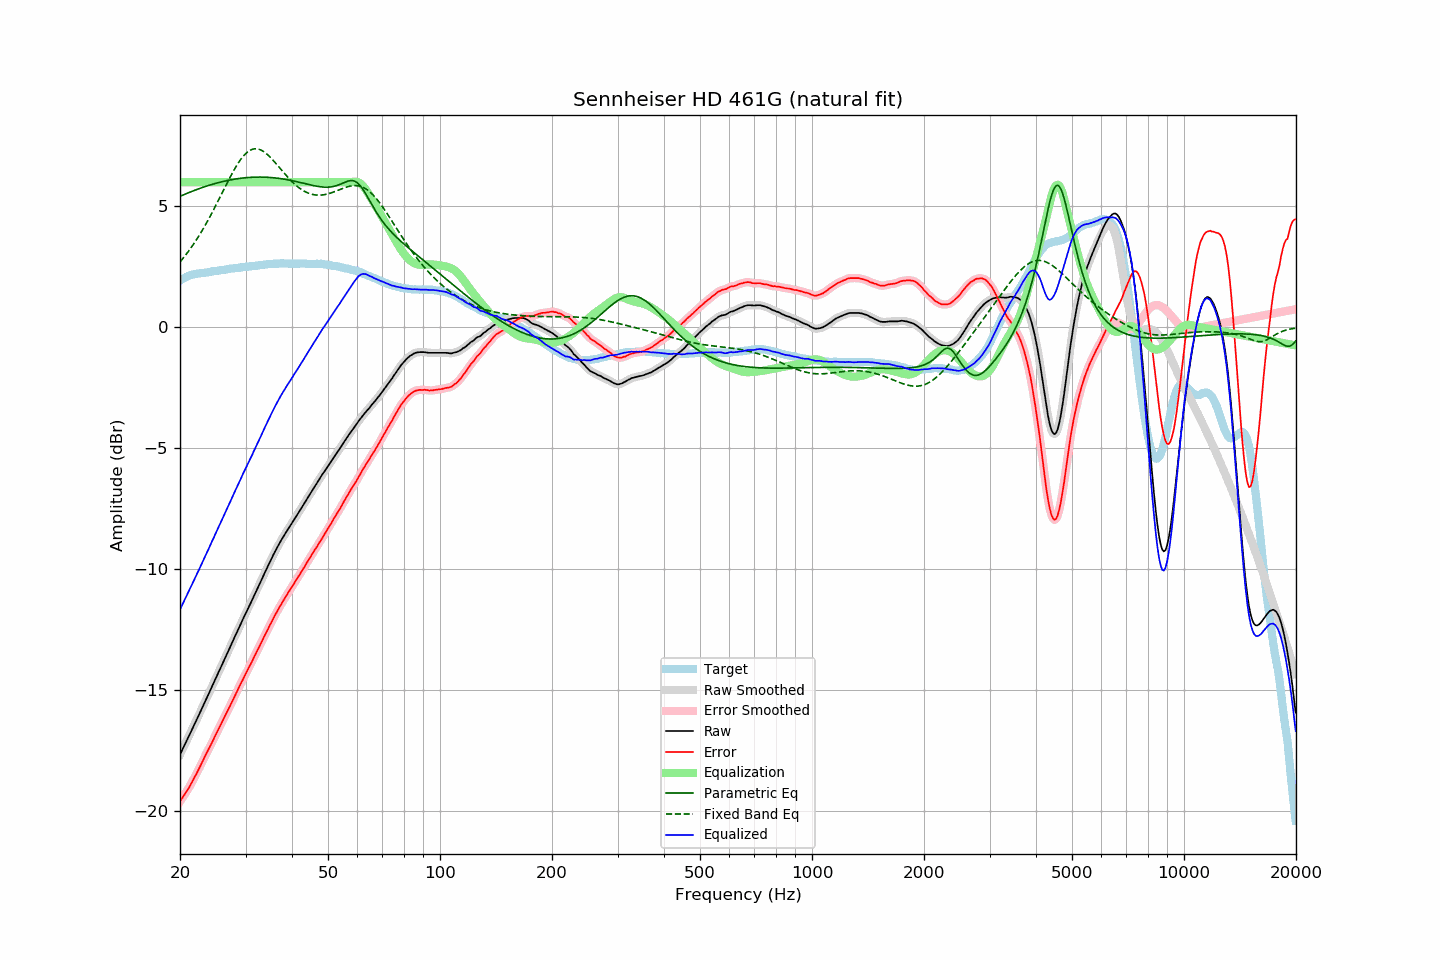

Data behind this chart, as committed beside it:
frequency, raw, error, smoothed, error_smoothed, equalization, parametric_eq, fixed_band_eq, equalized_raw, equalized_smoothed, target
20.00, -17.67, -19.60, -17.66, -19.60, 6.00, 5.42, 2.71, -11.67, -11.66, 1.93
20.20, -17.53, -19.50, -17.53, -19.50, 6.00, 5.44, 2.78, -11.53, -11.53, 1.97
20.40, -17.38, -19.40, -17.39, -19.40, 6.00, 5.47, 2.86, -11.38, -11.39, 2.01
20.61, -17.25, -19.29, -17.25, -19.30, 6.00, 5.50, 2.95, -11.25, -11.25, 2.04
20.81, -17.11, -19.20, -17.11, -19.20, 6.00, 5.53, 3.03, -11.11, -11.11, 2.08
21.02, -16.98, -19.10, -16.97, -19.09, 6.00, 5.56, 3.12, -10.98, -10.97, 2.12
21.23, -16.84, -18.98, -16.84, -18.98, 6.00, 5.58, 3.21, -10.84, -10.84, 2.14
21.44, -16.69, -18.86, -16.70, -18.86, 6.00, 5.61, 3.30, -10.69, -10.70, 2.16
21.66, -16.56, -18.74, -16.55, -18.74, 6.00, 5.64, 3.40, -10.56, -10.55, 2.18
21.87, -16.41, -18.61, -16.41, -18.61, 6.00, 5.66, 3.50, -10.41, -10.41, 2.19
22.09, -16.27, -18.49, -16.27, -18.48, 6.00, 5.69, 3.60, -10.27, -10.27, 2.21
22.31, -16.13, -18.36, -16.13, -18.35, 6.00, 5.71, 3.70, -10.13, -10.13, 2.22
22.54, -15.99, -18.22, -15.99, -18.22, 6.00, 5.74, 3.81, -9.99, -9.99, 2.23
22.76, -15.84, -18.09, -15.85, -18.08, 6.00, 5.76, 3.91, -9.84, -9.85, 2.24
22.99, -15.71, -17.95, -15.70, -17.95, 6.00, 5.78, 4.03, -9.71, -9.70, 2.24
23.22, -15.56, -17.81, -15.56, -17.81, 6.00, 5.81, 4.14, -9.56, -9.56, 2.25
23.45, -15.41, -17.67, -15.42, -17.68, 6.00, 5.83, 4.26, -9.41, -9.42, 2.26
23.69, -15.28, -17.55, -15.27, -17.54, 6.00, 5.85, 4.37, -9.28, -9.27, 2.27
23.92, -15.13, -17.41, -15.13, -17.42, 6.00, 5.87, 4.50, -9.13, -9.13, 2.28
24.16, -14.98, -17.28, -14.99, -17.28, 6.00, 5.89, 4.62, -8.98, -8.99, 2.30
24.40, -14.83, -17.15, -14.84, -17.15, 6.00, 5.91, 4.74, -8.83, -8.84, 2.32
24.65, -14.70, -17.01, -14.69, -17.01, 6.00, 5.93, 4.87, -8.70, -8.69, 2.32
24.89, -14.54, -16.87, -14.55, -16.87, 6.00, 5.95, 5.00, -8.54, -8.55, 2.33
25.14, -14.40, -16.74, -14.40, -16.74, 6.00, 5.97, 5.13, -8.40, -8.40, 2.34
25.39, -14.25, -16.60, -14.26, -16.61, 6.00, 5.98, 5.26, -8.25, -8.26, 2.35
25.65, -14.12, -16.48, -14.11, -16.47, 6.00, 6.00, 5.40, -8.12, -8.11, 2.37
25.91, -13.97, -16.33, -13.97, -16.34, 6.00, 6.02, 5.53, -7.97, -7.97, 2.37
26.16, -13.82, -16.20, -13.82, -16.20, 6.00, 6.03, 5.66, -7.82, -7.82, 2.38
26.43, -13.68, -16.06, -13.68, -16.06, 6.00, 6.05, 5.80, -7.68, -7.68, 2.38
26.69, -13.54, -15.93, -13.53, -15.93, 6.00, 6.06, 5.93, -7.54, -7.53, 2.39
26.96, -13.39, -15.80, -13.39, -15.80, 6.00, 6.08, 6.06, -7.39, -7.39, 2.41
27.23, -13.25, -15.67, -13.24, -15.66, 6.00, 6.09, 6.19, -7.25, -7.24, 2.42
27.50, -13.10, -15.53, -13.10, -15.53, 6.00, 6.10, 6.31, -7.10, -7.10, 2.43
27.77, -12.95, -15.38, -12.95, -15.39, 6.00, 6.12, 6.43, -6.95, -6.95, 2.43
28.05, -12.80, -15.26, -12.81, -15.25, 6.00, 6.13, 6.55, -6.80, -6.81, 2.45
28.33, -12.66, -15.11, -12.66, -15.11, 6.00, 6.14, 6.66, -6.66, -6.66, 2.45
28.62, -12.52, -14.98, -12.52, -14.98, 6.00, 6.15, 6.77, -6.52, -6.52, 2.46
28.90, -12.37, -14.84, -12.38, -14.84, 6.00, 6.16, 6.87, -6.37, -6.38, 2.47
29.19, -12.24, -14.70, -12.23, -14.71, 6.00, 6.16, 6.96, -6.24, -6.23, 2.47
29.48, -12.08, -14.58, -12.09, -14.58, 6.00, 6.17, 7.05, -6.08, -6.09, 2.50
29.78, -11.95, -14.44, -11.95, -14.44, 6.00, 6.18, 7.12, -5.95, -5.95, 2.50
30.08, -11.81, -14.31, -11.80, -14.31, 6.00, 6.19, 7.19, -5.81, -5.80, 2.50
30.38, -11.67, -14.17, -11.67, -14.18, 6.00, 6.19, 7.25, -5.67, -5.67, 2.50
30.68, -11.53, -14.05, -11.53, -14.05, 6.00, 6.20, 7.29, -5.53, -5.53, 2.52
30.99, -11.40, -13.92, -11.39, -13.92, 6.00, 6.20, 7.33, -5.40, -5.39, 2.52
31.30, -11.26, -13.79, -11.25, -13.78, 6.00, 6.21, 7.36, -5.26, -5.25, 2.53
31.61, -11.11, -13.64, -11.11, -13.65, 6.00, 6.21, 7.38, -5.11, -5.11, 2.54
31.93, -10.97, -13.51, -10.97, -13.51, 6.00, 6.21, 7.38, -4.97, -4.97, 2.55
32.24, -10.82, -13.37, -10.83, -13.38, 6.00, 6.21, 7.38, -4.82, -4.83, 2.55
32.57, -10.69, -13.25, -10.69, -13.25, 6.00, 6.21, 7.36, -4.69, -4.69, 2.56
32.89, -10.54, -13.12, -10.54, -13.11, 6.00, 6.21, 7.34, -4.54, -4.54, 2.57
33.22, -10.39, -12.98, -10.39, -12.98, 6.00, 6.21, 7.31, -4.39, -4.39, 2.58
33.55, -10.24, -12.83, -10.25, -12.84, 6.00, 6.21, 7.27, -4.24, -4.25, 2.59
33.89, -10.11, -12.70, -10.10, -12.70, 6.00, 6.21, 7.22, -4.11, -4.10, 2.60
34.23, -9.97, -12.57, -9.96, -12.57, 6.00, 6.20, 7.17, -3.97, -3.96, 2.61
34.57, -9.83, -12.44, -9.83, -12.44, 6.00, 6.20, 7.11, -3.83, -3.83, 2.61
34.92, -9.69, -12.30, -9.69, -12.31, 6.00, 6.20, 7.04, -3.69, -3.69, 2.61
35.27, -9.56, -12.18, -9.55, -12.17, 6.00, 6.19, 6.97, -3.56, -3.55, 2.62
35.62, -9.42, -12.04, -9.42, -12.04, 6.00, 6.19, 6.90, -3.42, -3.42, 2.63
35.97, -9.28, -11.91, -9.29, -11.92, 6.00, 6.18, 6.82, -3.28, -3.29, 2.63
... 635 more rows
